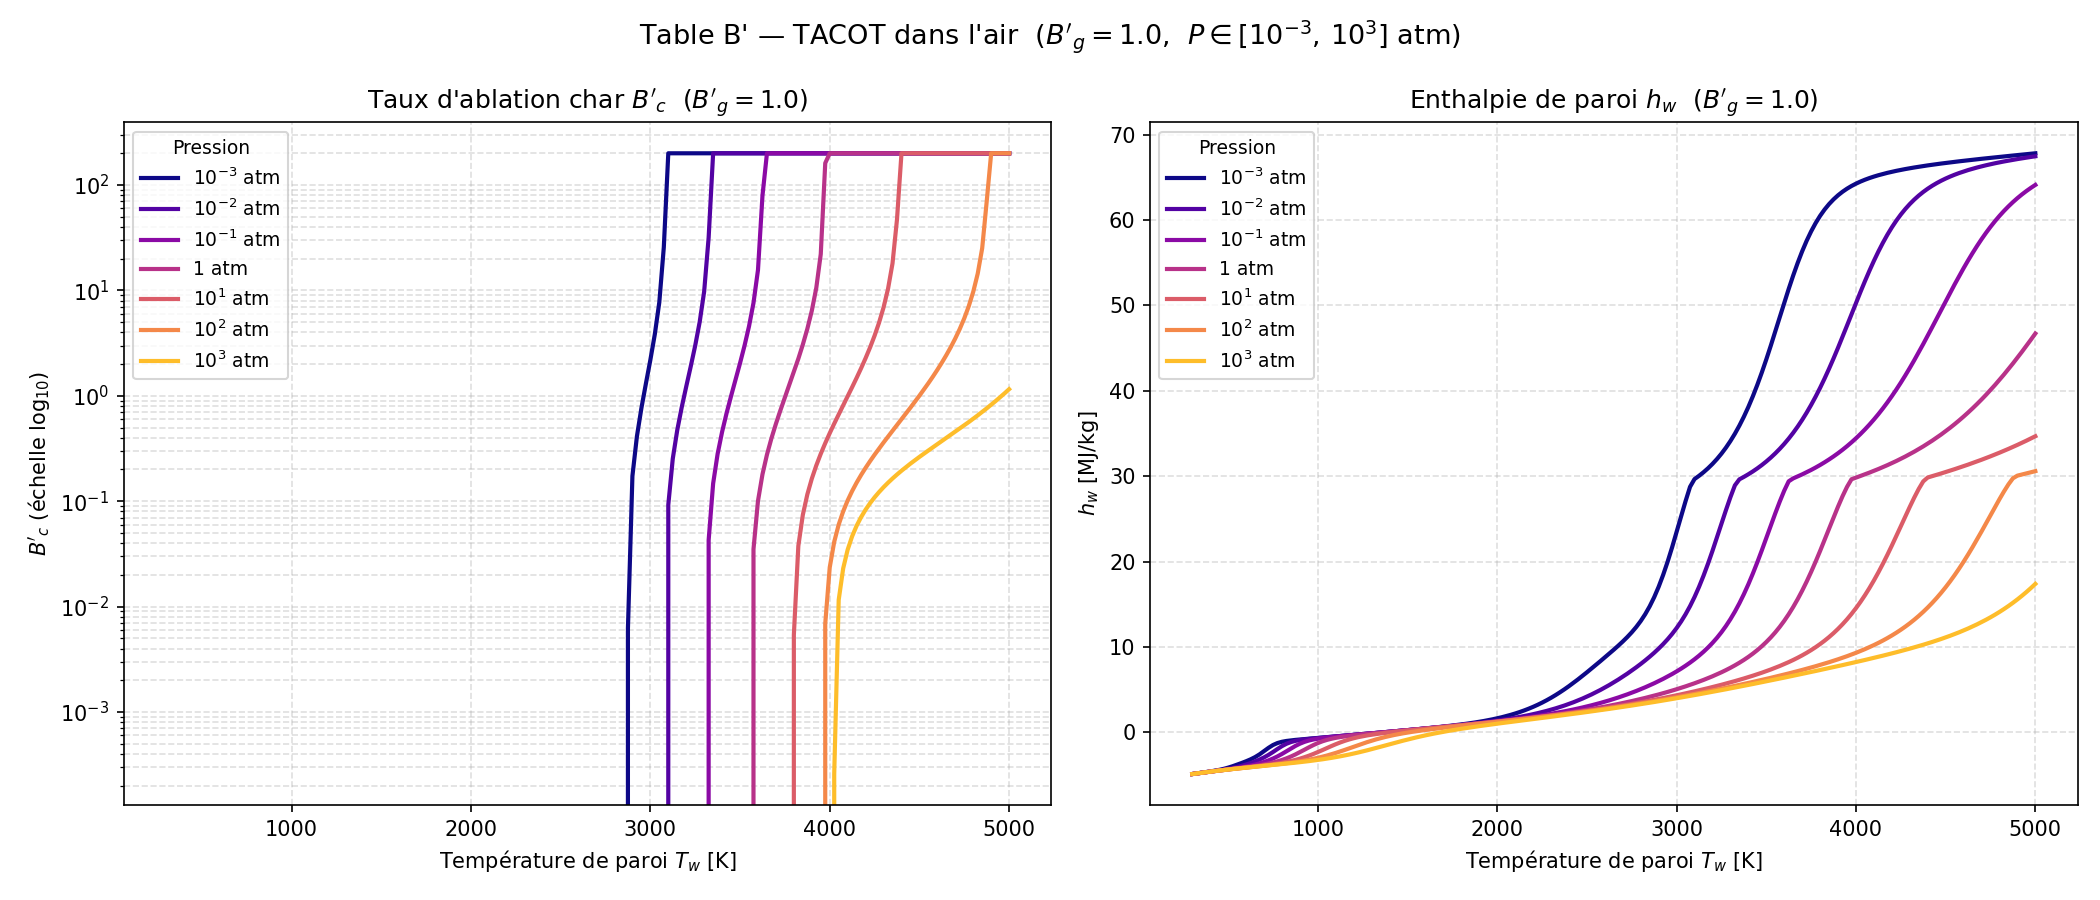

The file beside this chart, header and first rows:
Bg, P_atm, Tw[K], B'c, hw[MJ/kg], C, H, O, N, CH4, CN, CO, CO2, C2, C2H, C2H2,acetylene, C3, C4, C4H2,butadiyne, C5, HCN, H2, H2O, N2
1.0, 0.001, 3.000000e+02, 0.000000e+00, -4.873730e+00, 1.502170e-114, 2.517780e-36, 8.928670e-75, 1.120460e-78, 7.649500e-02, 1.763760e-70, 1.557810e-10, 1.683210e-02, 1.271300e-132, 2.117010e-92, 7.820230e-41, 1.855540e-132, 6.383070e-170, 1.791730e-77, 1.502000e-171, 5.983940e-24, 3.595470e-04, 4.166610e-01, 4.896520e-01
1.0, 0.001, 3.250000e+02, 0.000000e+00, -4.801810e+00, 5.992150e-105, 3.815430e-33, 9.921100e-69, 2.405220e-72, 8.266810e-02, 1.326760e-64, 2.632340e-09, 2.344450e-02, 1.704390e-121, 1.480730e-84, 2.940820e-37, 3.318940e-121, 1.006670e-155, 6.330990e-71, 3.496050e-157, 6.586070e-22, 1.188620e-03, 4.032490e-01, 4.894490e-01
1.0, 0.001, 3.500000e+02, 0.000000e+00, -4.728070e+00, 1.023700e-96, 2.050420e-30, 1.497400e-63, 6.456590e-67, 8.845660e-02, 1.448780e-59, 2.943540e-08, 3.037730e-02, 5.975630e-112, 7.934700e-78, 3.443950e-34, 1.479450e-111, 1.511250e-143, 2.641250e-65, 7.347610e-145, 3.717870e-20, 3.348070e-03, 3.888970e-01, 4.889210e-01
1.0, 0.001, 3.750000e+02, 0.000000e+00, -4.652440e+00, 1.405130e-89, 4.792550e-28, 4.594110e-59, 3.282610e-62, 9.295400e-02, 3.374590e-55, 2.374190e-07, 3.747180e-02, 1.133040e-103, 5.423680e-72, 1.576910e-31, 3.432750e-103, 5.465930e-133, 1.981490e-60, 3.565190e-134, 1.226230e-18, 8.249020e-03, 3.736040e-01, 4.877200e-01
1.0, 0.001, 4.000000e+02, 0.000000e+00, -4.573020e+00, 2.484250e-83, 5.673830e-26, 3.876560e-55, 4.314150e-58, 9.502670e-02, 2.237330e-51, 1.473470e-06, 4.476470e-02, 2.003980e-96, 6.926790e-67, 3.342850e-29, 7.205280e-96, 9.560040e-124, 3.658880e-56, 8.078190e-125, 2.602530e-17, 1.810100e-02, 3.567980e-01, 4.853080e-01
1.0, 0.001, 4.250000e+02, 0.000000e+00, -4.486020e+00, 8.117240e-78, 3.818150e-24, 1.133700e-51, 1.858700e-54, 9.336760e-02, 5.262880e-48, 7.393460e-06, 5.247160e-02, 5.017060e-90, 2.210720e-62, 3.724360e-27, 2.088200e-89, 1.377910e-115, 2.109100e-52, 1.465210e-116, 3.820980e-16, 3.578030e-02, 3.373960e-01, 4.809770e-01
1.0, 0.001, 4.500000e+02, 0.000000e+00, -4.386010e+00, 6.491420e-73, 1.595360e-22, 1.375410e-48, 3.157410e-51, 8.685270e-02, 5.212830e-45, 3.117070e-05, 6.095350e-02, 2.459550e-84, 2.207820e-58, 2.400140e-25, 1.161220e-83, 2.477920e-108, 4.553420e-49, 3.235810e-109, 4.098640e-15, 6.410120e-02, 3.140250e-01, 4.740360e-01
1.0, 0.001, 4.750000e+02, 0.000000e+00, -4.266950e+00, 1.586080e-68, 4.433060e-21, 7.973220e-46, 2.446940e-48, 7.524590e-02, 2.489310e-42, 1.137580e-04, 7.063660e-02, 3.051090e-79, 8.231470e-55, 9.628600e-24, 1.606800e-78, 7.715090e-102, 4.241940e-46, 1.211830e-102, 3.350450e-14, 1.043500e-01, 2.854940e-01, 4.641600e-01
1.0, 0.001, 5.000000e+02, 0.000000e+00, -4.124380e+00, 1.414010e-64, 8.653560e-20, 2.468730e-43, 9.728910e-46, 5.989250e-02, 6.391170e-40, 3.674320e-04, 8.181350e-02, 1.175920e-74, 1.319400e-51, 2.549440e-22, 6.811790e-74, 5.405850e-96, 1.909410e-43, 1.003310e-96, 2.159980e-13, 1.546390e-01, 2.515040e-01, 4.517840e-01
1.0, 0.001, 5.250000e+02, 0.000000e+00, -3.958550e+00, 5.310650e-61, 1.242460e-18, 4.454800e-41, 2.184470e-43, 4.358430e-02, 9.645690e-38, 1.066260e-03, 9.428980e-02, 1.662770e-70, 1.020910e-48, 4.686070e-21, 1.047120e-69, 1.054130e-90, 4.565350e-41, 2.276470e-91, 1.131940e-12, 2.095760e-01, 2.133230e-01, 4.381600e-01
1.0, 0.001, 5.500000e+02, 0.000000e+00, -3.775320e+00, 9.451540e-58, 1.366440e-17, 5.015460e-39, 2.998330e-41, 2.922830e-02, 9.212010e-36, 2.805440e-03, 1.070550e-01, 9.884180e-67, 4.205370e-46, 6.269010e-20, 6.700040e-66, 6.806800e-86, 6.303270e-39, 1.687670e-86, 4.961030e-12, 2.622990e-01, 1.737870e-01, 4.248240e-01
1.0, 0.001, 5.750000e+02, 0.000000e+00, -3.581750e+00, 8.784870e-55, 1.193980e-16, 3.720310e-37, 2.685600e-39, 1.840180e-02, 5.916300e-34, 6.730870e-03, 1.183200e-01, 2.764290e-63, 1.002910e-43, 6.385720e-19, 1.999940e-62, 1.680420e-81, 5.417280e-37, 4.727630e-82, 1.867080e-11, 3.074680e-01, 1.362770e-01, 4.128020e-01
1.0, 0.001, 6.000000e+02, 0.000000e+00, -3.378300e+00, 4.624220e-52, 8.559310e-16, 1.901620e-35, 1.656310e-37, 1.111820e-02, 2.685940e-32, 1.478830e-02, 1.258980e-01, 3.995060e-60, 1.487430e-41, 5.159260e-18, 3.062650e-59, 1.787940e-77, 3.095400e-35, 5.649010e-78, 6.173210e-11, 3.426600e-01, 1.033240e-01, 4.022120e-01
1.0, 0.001, 6.250000e+02, 0.000000e+00, -3.154270e+00, 1.475650e-49, 5.171810e-15, 6.948830e-34, 7.351270e-36, 6.567210e-03, 8.980440e-31, 2.983240e-02, 1.275410e-01, 3.228700e-57, 1.457030e-39, 3.421930e-17, 2.606250e-56, 9.067370e-74, 1.242920e-33, 3.188020e-74, 1.826270e-10, 3.676940e-01, 7.596650e-02, 3.923980e-01
1.0, 0.001, 6.500000e+02, 0.000000e+00, -2.890220e+00, 3.024120e-47, 2.692590e-14, 1.867400e-32, 2.435810e-34, 3.839440e-03, 2.287920e-29, 5.522600e-02, 1.211790e-01, 1.559960e-54, 9.911080e-38, 1.915090e-16, 1.318690e-53, 2.386850e-70, 3.669580e-32, 9.262920e-71, 4.902270e-10, 3.833600e-01, 5.405200e-02, 3.823440e-01
1.0, 0.001, 6.750000e+02, 0.000000e+00, -2.568640e+00, 4.180330e-45, 1.229770e-13, 3.762510e-31, 6.216230e-33, 2.238040e-03, 4.571770e-28, 9.332080e-02, 1.055780e-01, 4.769950e-52, 4.881940e-36, 9.242860e-16, 4.202540e-51, 3.507020e-67, 8.266050e-31, 1.491360e-67, 1.207260e-09, 3.907360e-01, 3.691720e-02, 3.712090e-01
1.0, 0.001, 7.000000e+02, 0.000000e+00, -2.193110e+00, 4.065410e-43, 5.003840e-13, 5.747660e-30, 1.256020e-31, 1.308950e-03, 7.351370e-27, 1.425300e-01, 8.186410e-02, 9.692660e-50, 1.805090e-34, 3.919740e-15, 8.863110e-49, 3.061090e-64, 1.466490e-29, 1.417130e-64, 2.755870e-09, 3.913900e-01, 2.390740e-02, 3.589990e-01
1.0, 0.001, 7.250000e+02, 0.000000e+00, -1.806120e+00, 2.884350e-41, 1.840180e-12, 6.712570e-29, 2.061520e-30, 7.757400e-04, 9.743370e-26, 1.948270e-01, 5.490350e-02, 1.365210e-47, 5.173570e-33, 1.487710e-14, 1.290860e-46, 1.674860e-61, 2.110660e-28, 8.391590e-62, 5.901140e-09, 3.879110e-01, 1.453780e-02, 3.470450e-01
1.0, 0.001, 7.500000e+02, 0.000000e+00, -1.475710e+00, 1.540670e-39, 6.200200e-12, 6.095360e-28, 2.814690e-29, 4.719430e-04, 1.088450e-24, 2.386170e-01, 3.167850e-02, 1.382470e-45, 1.183160e-31, 5.146080e-14, 1.347210e-44, 6.018320e-59, 2.534160e-27, 3.246140e-59, 1.200760e-08, 3.835010e-01, 8.329740e-03, 3.374020e-01
1.0, 0.001, 7.750000e+02, 0.000000e+00, -1.242510e+00, 6.367950e-38, 1.935330e-11, 4.454930e-27, 3.261260e-28, 2.971970e-04, 1.044190e-23, 2.673800e-01, 1.628640e-02, 1.039040e-43, 2.212530e-30, 1.645670e-13, 1.040510e-42, 1.479110e-56, 2.596790e-26, 8.547220e-57, 2.344570e-08, 3.802990e-01, 4.594290e-03, 3.311430e-01
1.0, 0.001, 8.000000e+02, 0.000000e+00, -1.094750e+00, 2.086110e-36, 5.639740e-11, 2.738910e-26, 3.255880e-27, 1.935760e-04, 8.724950e-23, 2.830670e-01, 7.909730e-03, 5.959930e-42, 3.449570e-29, 4.907040e-13, 6.117140e-41, 2.576210e-54, 2.307600e-25, 1.587960e-54, 4.412010e-08, 3.786030e-01, 2.510000e-03, 3.277170e-01
1.0, 0.001, 8.250000e+02, 0.000000e+00, -9.994580e-01, 5.532000e-35, 1.543090e-10, 1.470350e-25, 2.835440e-26, 1.297570e-04, 6.422230e-22, 2.908140e-01, 3.808990e-03, 2.673740e-40, 4.556350e-28, 1.371580e-12, 2.806090e-39, 3.280870e-52, 1.799530e-24, 2.148530e-52, 8.014640e-08, 3.778570e-01, 1.387800e-03, 3.260030e-01
1.0, 0.001, 8.500000e+02, 0.000000e+00, -9.310910e-01, 1.209830e-33, 3.984010e-10, 7.066820e-25, 2.177850e-25, 8.910710e-05, 4.206890e-21, 2.945270e-01, 1.868260e-03, 9.586520e-39, 5.170880e-27, 3.610440e-12, 1.026600e-37, 3.140490e-50, 1.244420e-23, 2.177000e-50, 1.407630e-07, 3.775650e-01, 7.851320e-04, 3.251650e-01
1.0, 0.001, 8.750000e+02, 0.000000e+00, -8.756030e-01, 2.218300e-32, 9.751500e-10, 3.089650e-24, 1.490410e-24, 6.249400e-05, 2.475590e-20, 2.963230e-01, 9.440340e-04, 2.800210e-37, 5.106530e-26, 8.991340e-12, 3.053970e-36, 2.315340e-48, 7.705330e-23, 1.693280e-48, 2.395160e-07, 3.774640e-01, 4.562870e-04, 3.247500e-01
1.0, 0.001, 9.000000e+02, 0.000000e+00, -8.261860e-01, 3.460530e-31, 2.272520e-09, 1.242200e-23, 9.172730e-24, 4.466510e-05, 1.320060e-19, 2.972140e-01, 4.931480e-04, 6.778080e-36, 4.438920e-25, 2.127710e-11, 7.515720e-35, 1.343620e-46, 4.310350e-22, 1.033490e-46, 3.957210e-07, 3.774370e-01, 2.725440e-04, 3.245380e-01
1.0, 0.001, 9.250000e+02, 0.000000e+00, -7.796400e-01, 4.653410e-30, 5.062070e-09, 4.630240e-23, 5.120090e-23, 3.247800e-05, 6.428620e-19, 2.976700e-01, 2.663280e-04, 1.380430e-34, 3.431550e-24, 4.803790e-11, 1.553790e-33, 6.257480e-45, 2.196130e-21, 5.047880e-45, 6.362320e-07, 3.774370e-01, 1.671600e-04, 3.244260e-01
1.0, 0.001, 9.500000e+02, 0.000000e+00, -7.344510e-01, 5.457430e-29, 1.081590e-08, 1.610660e-22, 2.611900e-22, 2.399470e-05, 2.879600e-18, 2.979120e-01, 1.484950e-04, 2.397860e-33, 2.381100e-23, 1.038580e-10, 2.735910e-32, 2.379660e-43, 1.026620e-20, 2.008020e-43, 9.975010e-07, 3.774450e-01, 1.051190e-04, 3.243650e-01
1.0, 0.001, 9.750000e+02, 0.000000e+00, -6.898820e-01, 5.641030e-28, 2.223770e-08, 5.258090e-22, 1.226080e-21, 1.799040e-05, 1.194030e-17, 2.980440e-01, 8.532140e-05, 3.596180e-32, 1.495370e-22, 2.157370e-10, 4.153950e-31, 7.505620e-42, 4.432420e-20, 6.608860e-42, 1.527950e-06, 3.774540e-01, 6.766840e-05, 3.243300e-01
1.0, 0.001, 1.000000e+03, 0.000000e+00, -6.455610e-01, 5.187860e-27, 4.412240e-08, 1.618820e-21, 5.329240e-21, 1.367450e-05, 4.609730e-17, 2.981180e-01, 5.041980e-05, 4.708090e-31, 8.563600e-22, 4.318650e-10, 5.499160e-30, 1.991130e-40, 1.778010e-19, 1.825370e-40, 2.290650e-06, 3.774610e-01, 4.452000e-05, 3.243100e-01
1.0, 0.001, 1.025000e+03, 0.000000e+00, -6.013030e-01, 4.281400e-26, 8.470180e-08, 4.720650e-21, 2.156890e-20, 1.052750e-05, 1.665640e-16, 2.981610e-01, 3.058520e-05, 5.434350e-30, 4.502280e-21, 8.353930e-10, 6.411530e-29, 4.499360e-39, 6.662340e-19, 4.285510e-39, 3.366230e-06, 3.774680e-01, 2.989080e-05, 3.242970e-01
1.0, 0.001, 1.050000e+03, 0.000000e+00, -5.570120e-01, 3.195260e-25, 1.576920e-07, 1.308990e-20, 8.169820e-20, 8.201920e-06, 5.659540e-16, 2.981870e-01, 1.901130e-05, 5.580260e-29, 2.186410e-20, 1.565390e-09, 6.643520e-28, 8.760120e-38, 2.343340e-18, 8.652020e-38, 4.856060e-06, 3.774720e-01, 2.045160e-05, 3.242890e-01
1.0, 0.001, 1.075000e+03, 0.000000e+00, -5.126320e-01, 2.171660e-24, 2.853200e-07, 3.463570e-20, 2.909520e-19, 6.461670e-06, 1.816110e-15, 2.982020e-01, 1.208860e-05, 5.139310e-28, 9.862010e-20, 2.847810e-09, 6.168510e-27, 1.484870e-36, 7.771030e-18, 1.517970e-36, 6.885630e-06, 3.774750e-01, 1.424200e-05, 3.242830e-01
1.0, 0.001, 1.100000e+03, 0.000000e+00, -4.681320e-01, 1.352730e-23, 5.026930e-07, 8.773200e-20, 9.783050e-19, 5.144080e-06, 5.525320e-15, 2.982120e-01, 7.851350e-06, 4.276790e-27, 4.152620e-19, 5.040100e-09, 5.170820e-26, 2.212010e-35, 2.439500e-17, 2.336650e-35, 9.608030e-06, 3.774770e-01, 1.008220e-05, 3.242780e-01
1.0, 0.001, 1.125000e+03, 0.000000e+00, -4.234930e-01, 7.767570e-23, 8.639450e-07, 2.133520e-19, 3.117670e-18, 4.135460e-06, 1.599440e-14, 2.982180e-01, 5.201190e-06, 3.237640e-26, 1.639830e-18, 8.693820e-09, 3.940010e-25, 2.921080e-34, 7.276020e-17, 3.183400e-34, 1.320760e-05, 3.774770e-01, 7.247960e-06, 3.242740e-01
1.0, 0.001, 1.150000e+03, 0.000000e+00, -3.787030e-01, 4.133480e-22, 1.450710e-06, 4.994470e-19, 9.449410e-18, 3.355330e-06, 4.419650e-14, 2.982220e-01, 3.509890e-06, 2.243440e-25, 6.098360e-18, 1.464050e-08, 2.745980e-24, 3.446430e-33, 2.068750e-16, 3.869130e-33, 1.790350e-05, 3.774760e-01, 5.285970e-06, 3.242700e-01
1.0, 0.001, 1.175000e+03, 0.000000e+00, -3.337550e-01, 2.048380e-21, 2.383560e-06, 1.128210e-18, 2.732650e-17, 2.746010e-06, 1.169230e-13, 2.982240e-01, 2.409920e-06, 1.430960e-24, 2.144050e-17, 2.410730e-08, 1.760500e-23, 3.659240e-32, 5.624330e-16, 4.225930e-32, 2.395340e-05, 3.774740e-01, 3.907390e-06, 3.242660e-01
1.0, 0.001, 1.200000e+03, 0.000000e+00, -2.886420e-01, 9.495080e-21, 3.837160e-06, 2.464700e-18, 7.562040e-17, 2.265730e-06, 2.969570e-13, 2.982260e-01, 1.681750e-06, 8.445270e-24, 7.151430e-17, 3.886850e-08, 1.043720e-22, 3.519410e-31, 1.466220e-15, 4.175580e-31, 3.165680e-05, 3.774700e-01, 2.925120e-06, 3.242610e-01
1.0, 0.001, 1.225000e+03, 0.000000e+00, -2.433580e-01, 4.133870e-20, 6.059950e-06, 5.217870e-18, 2.007880e-16, 1.883850e-06, 7.258530e-13, 2.982270e-01, 1.191610e-06, 4.633830e-23, 2.270320e-16, 6.144270e-08, 5.749370e-22, 3.084860e-30, 3.674630e-15, 3.755440e-30, 4.135870e-05, 3.774650e-01, 2.215960e-06, 3.242560e-01
1.0, 0.001, 1.250000e+03, 0.000000e+00, -1.978970e-01, 1.696750e-19, 9.399420e-06, 1.072500e-17, 5.128050e-16, 1.577730e-06, 1.711460e-12, 2.982270e-01, 8.564860e-07, 2.374140e-22, 6.880340e-16, 9.534170e-08, 2.955730e-21, 2.478050e-29, 8.874410e-15, 3.091750e-29, 5.345240e-05, 3.774570e-01, 1.697600e-06, 3.242490e-01
1.0, 0.001, 1.275000e+03, 0.000000e+00, -1.522500e-01, 6.588440e-19, 1.433380e-05, 2.143980e-17, 1.262630e-15, 1.330430e-06, 3.900910e-12, 2.982270e-01, 6.239590e-07, 1.140410e-21, 1.995950e-15, 1.453830e-07, 1.423920e-20, 1.833680e-28, 2.069780e-14, 2.342100e-28, 6.838280e-05, 3.774460e-01, 1.314260e-06, 3.242400e-01
1.0, 0.001, 1.300000e+03, 0.000000e+00, -1.064070e-01, 2.427960e-18, 2.151160e-05, 4.175050e-17, 3.003450e-15, 1.129170e-06, 8.611870e-12, 2.982270e-01, 4.603620e-07, 5.154910e-21, 5.556530e-15, 2.180720e-07, 6.452260e-20, 1.255840e-27, 4.671370e-14, 1.640390e-27, 8.664840e-05, 3.774330e-01, 1.027630e-06, 3.242300e-01
1.0, 0.001, 1.325000e+03, 0.000000e+00, -6.035490e-02, 8.516890e-18, 3.179970e-05, 7.931580e-17, 6.915630e-15, 9.642400e-07, 1.844790e-11, 2.982250e-01, 3.437450e-07, 2.200310e-20, 1.487940e-14, 3.220700e-07, 2.759640e-19, 7.995460e-27, 1.022130e-13, 1.066990e-26, 1.088040e-04, 3.774150e-01, 8.110800e-07, 3.242170e-01
1.0, 0.001, 1.350000e+03, 0.000000e+00, -1.407660e-02, 2.851590e-17, 4.634210e-05, 1.472000e-16, 1.544160e-14, 8.281850e-07, 3.840970e-11, 2.982230e-01, 2.595830e-07, 8.896700e-20, 3.840920e-14, 4.687480e-07, 1.117640e-18, 4.751370e-26, 2.171980e-13, 6.471840e-26, 1.354630e-04, 3.773920e-01, 6.458510e-07, 3.242010e-01
1.0, 0.001, 1.375000e+03, 0.000000e+00, 3.244970e-02, 9.136170e-17, 6.662910e-05, 2.672120e-16, 3.349100e-14, 7.152420e-07, 7.784920e-11, 2.982200e-01, 1.981290e-07, 3.417770e-19, 9.576820e-14, 6.728460e-07, 4.298930e-18, 2.645400e-25, 4.489390e-13, 3.674560e-25, 1.672960e-04, 3.773620e-01, 5.186040e-07, 3.241820e-01
1.0, 0.001, 1.400000e+03, 0.000000e+00, 7.925160e-02, 2.807600e-16, 9.457970e-05, 4.750240e-16, 7.066640e-14, 6.209220e-07, 1.538200e-10, 2.982160e-01, 1.527560e-07, 1.250880e-18, 2.310750e-13, 9.532370e-07, 1.574800e-17, 1.384790e-24, 9.039490e-13, 1.959890e-24, 2.050360e-04, 3.773240e-01, 4.197370e-07, 3.241580e-01
1.0, 0.001, 1.425000e+03, 0.000000e+00, 1.263640e-01, 8.293820e-16, 1.326380e-04, 8.278680e-16, 1.452690e-13, 5.417040e-07, 2.966860e-10, 2.982110e-01, 1.189050e-07, 4.372800e-18, 5.404820e-13, 1.333810e-06, 5.508260e-17, 6.837570e-24, 1.775510e-12, 9.852190e-24, 2.494760e-04, 3.772750e-01, 3.422760e-07, 3.241300e-01
1.0, 0.001, 1.450000e+03, 0.000000e+00, 1.738290e-01, 2.359970e-15, 1.838820e-04, 1.415910e-15, 2.913350e-13, 4.748060e-07, 5.593090e-10, 2.982030e-01, 9.339590e-08, 1.463530e-17, 1.227450e-12, 1.844480e-06, 1.844040e-16, 3.194210e-23, 3.406260e-12, 4.682110e-23, 3.014670e-04, 3.772130e-01, 2.811000e-07, 3.240950e-01
1.0, 0.001, 1.475000e+03, 0.000000e+00, 2.217010e-01, 6.480650e-15, 2.521520e-04, 2.378760e-15, 5.707080e-13, 4.180160e-07, 1.031770e-09, 2.981930e-01, 7.399140e-08, 4.700100e-17, 2.710620e-12, 2.522290e-06, 5.921920e-16, 1.415770e-22, 6.390370e-12, 2.109600e-22, 3.619230e-04, 3.771350e-01, 2.324180e-07, 3.240540e-01
1.0, 0.001, 1.500000e+03, 0.000000e+00, 2.700440e-01, 1.720530e-14, 3.421940e-04, 3.929070e-15, 1.093310e-12, 3.695650e-07, 1.864470e-09, 2.981800e-01, 5.909760e-08, 1.451350e-16, 5.828890e-12, 3.412710e-06, 1.828090e-15, 5.969470e-22, 1.173680e-11, 9.035740e-22, 4.318110e-04, 3.770380e-01, 1.933980e-07, 3.240050e-01
1.0, 0.001, 1.525000e+03, 0.000000e+00, 3.189380e-01, 4.423440e-14, 4.598160e-04, 6.385760e-15, 2.050500e-12, 3.280300e-07, 3.303810e-09, 2.981620e-01, 4.756800e-08, 4.317550e-16, 1.222140e-11, 4.570980e-06, 5.435250e-15, 2.400250e-21, 2.112480e-11, 3.688220e-21, 5.121590e-04, 3.769150e-01, 1.619070e-07, 3.239450e-01
1.0, 0.001, 1.550000e+03, 0.000000e+00, 3.684780e-01, 1.103020e-13, 6.120690e-04, 1.022010e-14, 3.768790e-12, 2.922570e-07, 5.746070e-09, 2.981400e-01, 3.856990e-08, 1.239620e-15, 2.501500e-11, 6.063600e-06, 1.559270e-14, 9.224830e-21, 3.729740e-11, 1.438040e-20, 6.040410e-04, 3.767630e-01, 1.363250e-07, 3.238750e-01
1.0, 0.001, 1.575000e+03, 0.000000e+00, 4.187780e-01, 2.671580e-13, 8.074410e-04, 1.611870e-14, 6.794940e-12, 2.613090e-07, 9.817710e-09, 2.981100e-01, 3.149280e-08, 3.440780e-15, 5.004040e-11, 7.969940e-06, 4.323580e-14, 3.396060e-20, 6.465370e-11, 5.367510e-20, 7.085830e-04, 3.765750e-01, 1.154120e-07, 3.237910e-01
1.0, 0.001, 1.600000e+03, 0.000000e+00, 4.699720e-01, 6.293650e-13, 1.056060e-03, 2.506880e-14, 1.202820e-11, 2.344180e-07, 1.649270e-08, 2.980730e-01, 2.588550e-08, 9.247770e-15, 9.793640e-11, 1.038390e-05, 1.160600e-13, 1.200010e-19, 1.101290e-10, 1.921830e-19, 8.269530e-04, 3.763420e-01, 9.821380e-08, 3.236910e-01
1.0, 0.001, 1.625000e+03, 0.000000e+00, 5.222210e-01, 1.443930e-12, 1.369940e-03, 3.847160e-14, 2.092230e-11, 2.109540e-07, 2.726190e-08, 2.980270e-01, 2.141120e-08, 2.410310e-14, 1.877160e-10, 1.341570e-05, 3.020560e-13, 4.077660e-19, 1.844770e-10, 6.613440e-19, 9.603550e-04, 3.760560e-01, 8.398810e-08, 3.235730e-01
1.0, 0.001, 1.650000e+03, 0.000000e+00, 5.757100e-01, 3.230110e-12, 1.763200e-03, 5.829160e-14, 3.578950e-11, 1.903940e-07, 4.437300e-08, 2.979680e-01, 1.781700e-08, 6.100600e-14, 3.526970e-10, 1.719350e-05, 7.632620e-13, 1.334840e-18, 3.041110e-10, 2.191270e-18, 1.110020e-03, 3.757060e-01, 7.215610e-08, 3.234350e-01
1.0, 0.001, 1.675000e+03, 0.000000e+00, 6.306570e-01, 7.053600e-12, 2.252320e-03, 8.725180e-14, 6.025060e-11, 1.723050e-07, 7.116710e-08, 2.978950e-01, 1.491100e-08, 1.501440e-13, 6.501610e-10, 2.186520e-05, 1.875060e-12, 4.216600e-18, 4.937010e-10, 7.002590e-18, 1.277200e-03, 3.752810e-01, 6.226270e-08, 3.232720e-01
1.0, 0.001, 1.700000e+03, 0.000000e+00, 6.873130e-01, 1.505180e-11, 2.856420e-03, 1.290840e-13, 9.989120e-11, 1.563270e-07, 1.125430e-07, 2.978050e-01, 1.254690e-08, 3.597640e-13, 1.176840e-09, 2.760010e-05, 4.483890e-12, 1.287360e-17, 7.897910e-10, 2.161760e-17, 1.463160e-03, 3.747670e-01, 5.394780e-08, 3.230810e-01
1.0, 0.001, 1.725000e+03, 0.000000e+00, 7.459670e-01, 3.141830e-11, 3.597480e-03, 1.888480e-13, 1.632070e-10, 1.421570e-07, 1.755880e-07, 2.976940e-01, 1.061230e-08, 8.402470e-13, 2.093250e-09, 3.459030e-05, 1.044970e-11, 3.804370e-17, 1.245750e-09, 6.456480e-17, 1.669150e-03, 3.741460e-01, 4.692500e-08, 3.228580e-01
1.0, 0.001, 1.750000e+03, 0.000000e+00, 8.069500e-01, 6.421060e-11, 4.500650e-03, 2.733360e-13, 2.629430e-10, 1.295410e-07, 2.704360e-07, 2.975600e-01, 9.020230e-09, 1.914940e-12, 3.661410e-09, 4.305170e-05, 2.375970e-11, 1.089740e-16, 1.938460e-09, 1.868270e-16, 1.896390e-03, 3.734020e-01, 4.096510e-08, 3.225980e-01
1.0, 0.001, 1.775000e+03, 0.000000e+00, 8.706340e-01, 1.286020e-10, 5.594450e-03, 3.915700e-13, 4.179730e-10, 1.182640e-07, 4.113900e-07, 2.973970e-01, 7.702810e-09, 4.262960e-12, 6.302170e-09, 5.322520e-05, 5.276230e-11, 3.029620e-16, 2.977210e-09, 5.244720e-16, 2.146100e-03, 3.725140e-01, 3.588380e-08, 3.222950e-01
... 4,665 more rows
